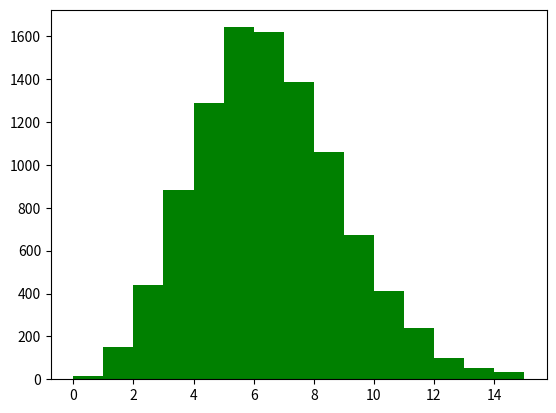

This figure's Python source: (Note: this script raises an exception after producing the figure.)
import math
import matplotlib.pyplot as plt
import numpy as np
import scipy
import scipy.stats

# We first produce a sample:

TRUE_LAMBDA = 6
X = np.random.poisson(TRUE_LAMBDA, 10000)


# For our sample, we estimate a value for  λ  using MLE:
def poisson_lambda_MLE(X):
    # TODO
    λ=sum(X)/10000
    return λ

lambda_mle = poisson_lambda_MLE(X)
print(lambda_mle)

pillar = 15
a = plt.hist(X, bins=pillar, normed=True, range=[0, pillar], color='g', alpha=0.5)
plt.plot(a[1][0:pillar], a[0], 'r')
plt.grid()
plt.show()
